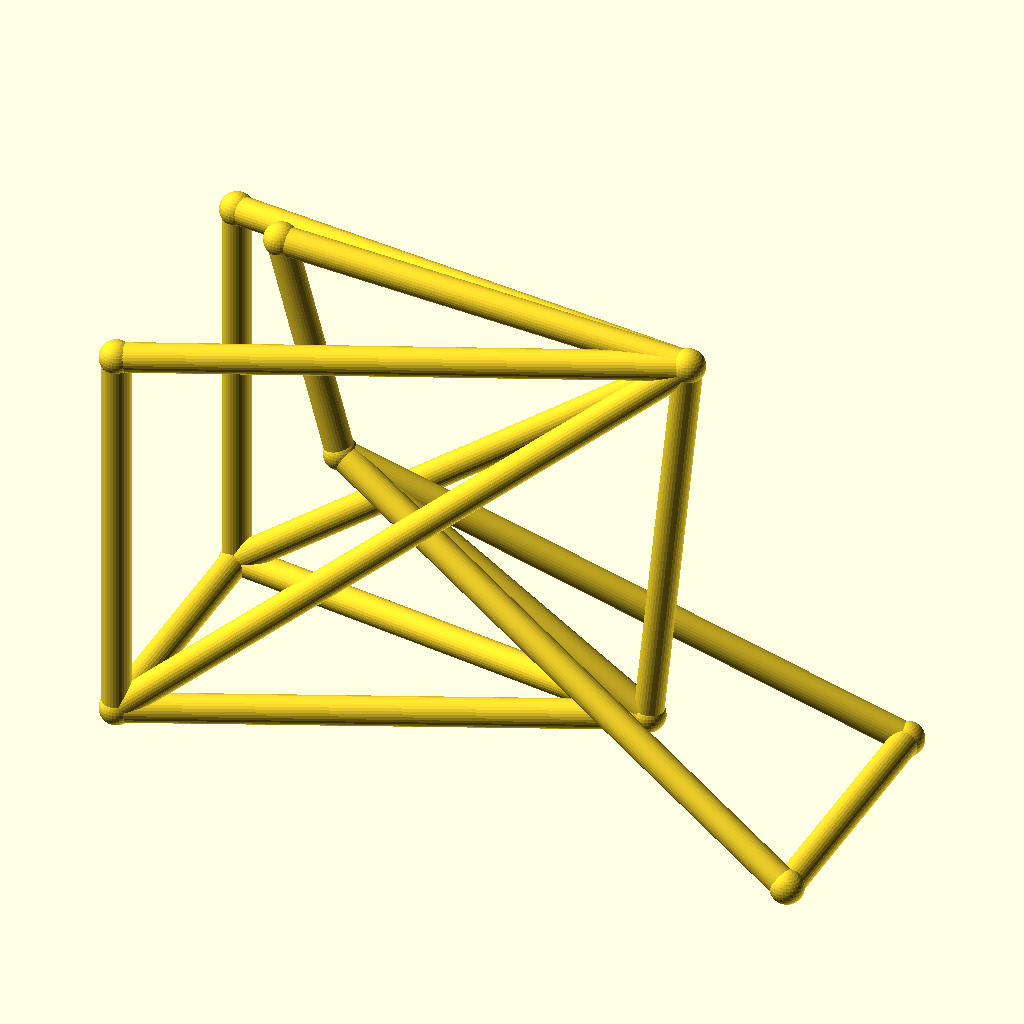
Cell 1: the model at its default parameters.
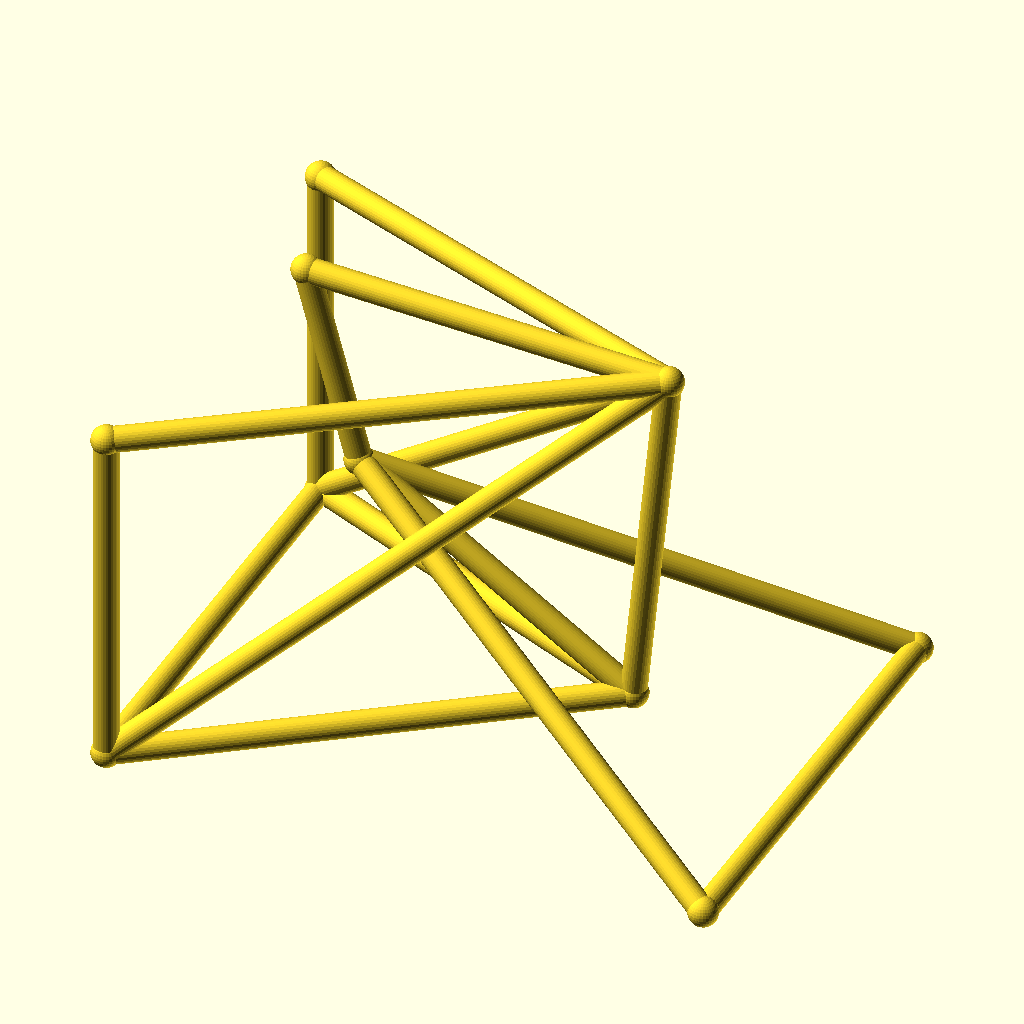
Cell 2: the same model with track = 104.
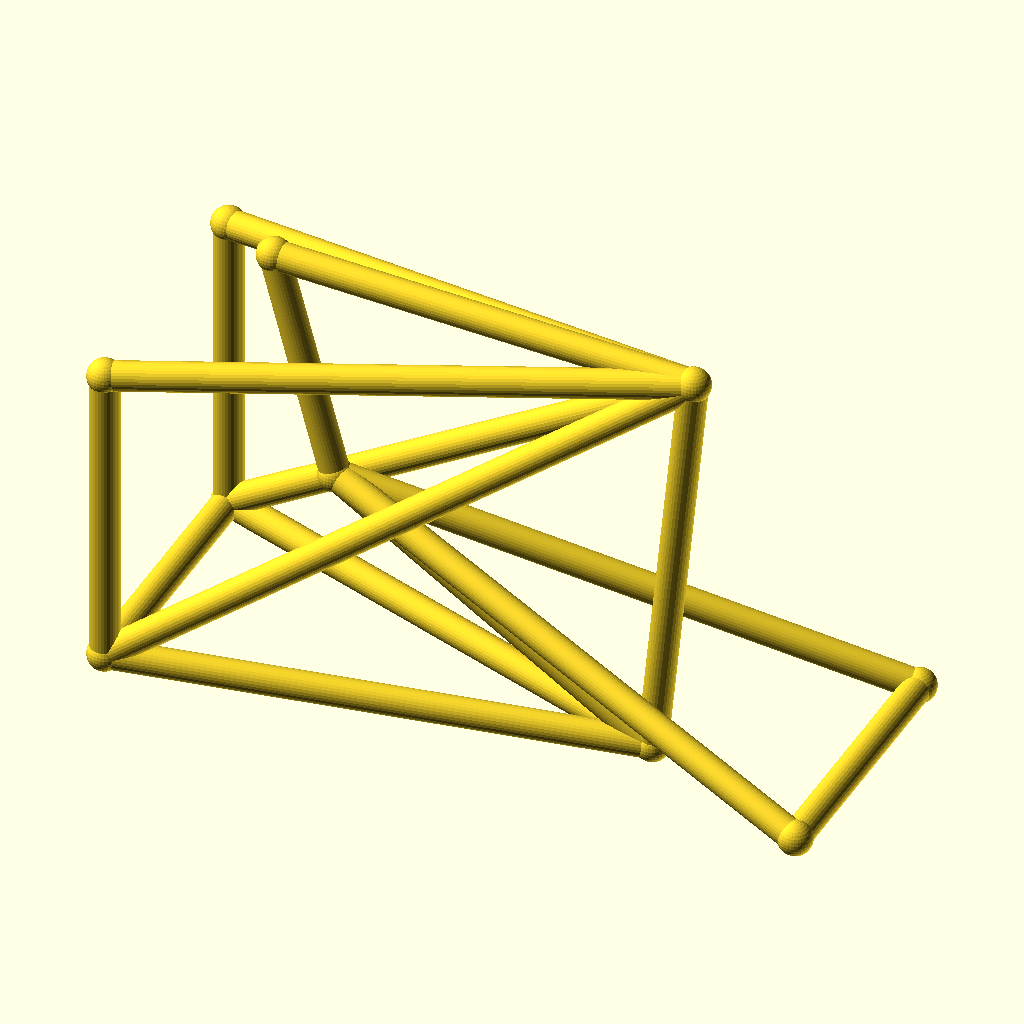
Cell 3: hub_z = 36 (everything else at default).
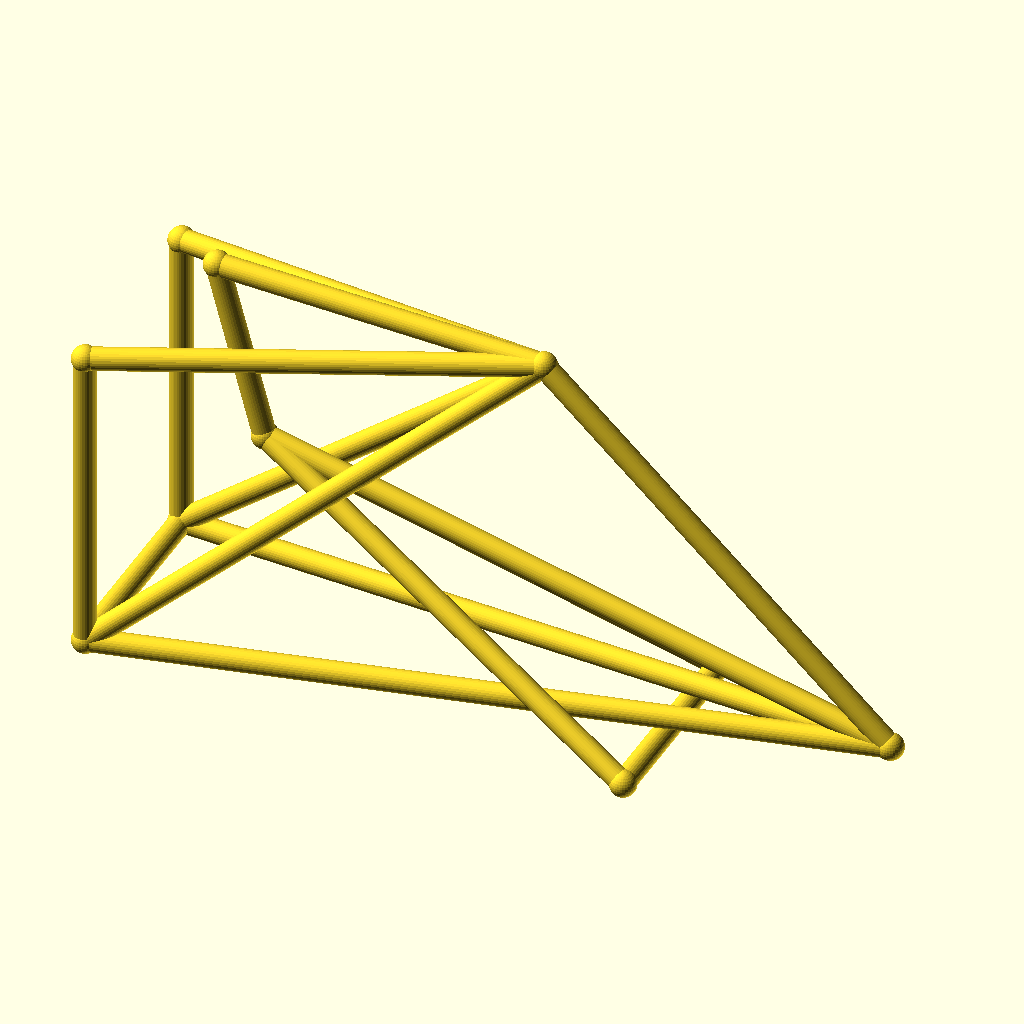
Cell 4: the same model with bb_x = 190.
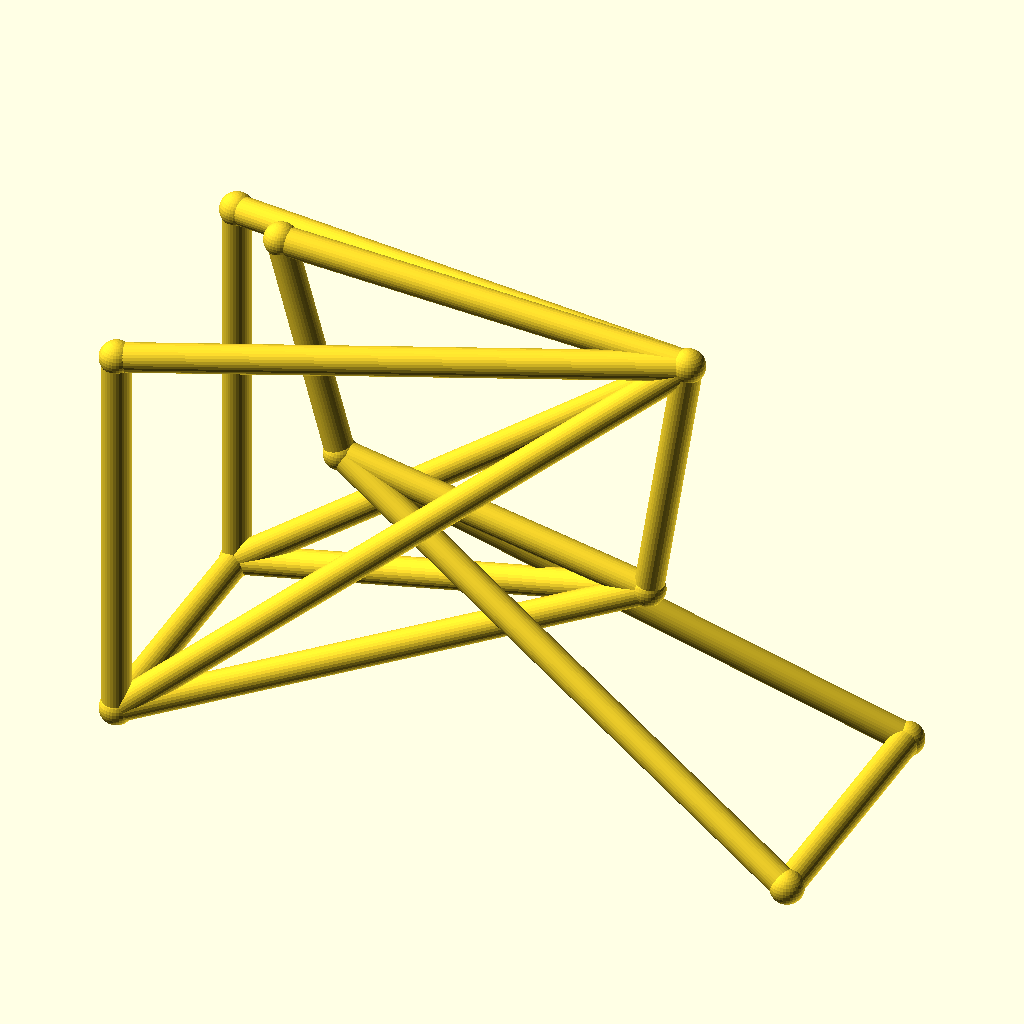
Cell 5 — bb_z set to 56, the other parameters unchanged.
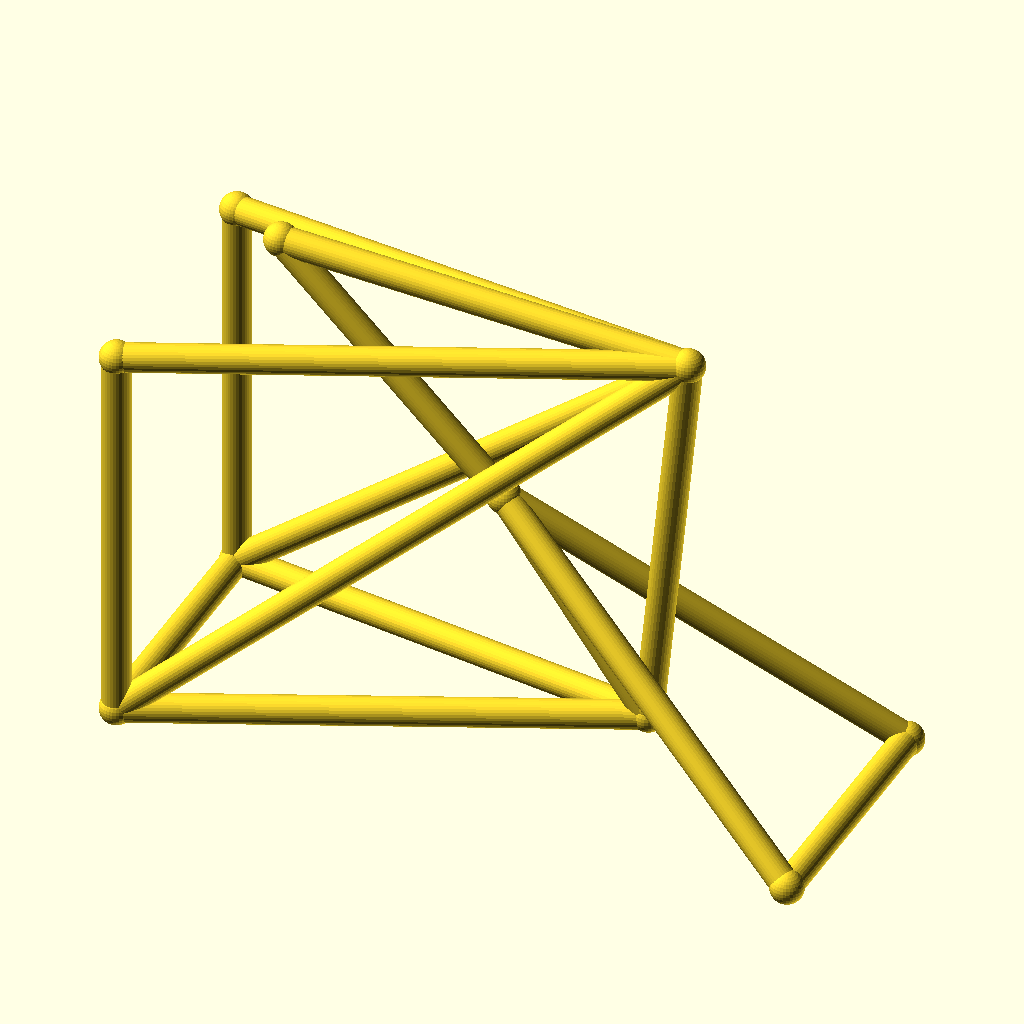
Cell 6: the same model with ht_bot_x = 66.
The same orthographic view direction (rotation 55°, 0°, 25°; colour scheme Cornfield) for every cell, with the view re-fitted per cell, so scale and position can differ between cells.
The OpenSCAD source (optional_data/data/wire3/bikeframe/scene_0115.scad):
$fn = 32;

// ----------------------------------------------------------------------
// Bicycle frame: diamond frame, wheelbase 135 mm, with rack
// ----------------------------------------------------------------------

// --- parameters (mm) ---
track = 52;               // distance between the rear dropouts
hub_z = 18;               // wheel hub height
bb_x = 95;                // bottom bracket X
bb_z = 28;                // bottom bracket height
ht_bot_x = 33;            // head tube bottom X
ht_bot_z = 68;            // head tube bottom height
ht_top_x = 21;            // head tube top X
ht_top_z = 112;           // head tube top height
st_x = 103;               // seat cluster X
st_z = 108;               // seat cluster height
fh_x = 135;               // front hub X (wheelbase)
tube_r = 2.8;             // frame tube radius
joint_r = 3.3;            // joint ball radius
rack_z = 96;              // luggage rack height

bbox_x = fh_x + 2 * joint_r;  // overall X, joints included
bbox_y = track + 2 * joint_r;  // overall Y, joints included
bbox_z = 112 - hub_z + 2 * joint_r;  // overall Z, joints included
tube_d = 2 * tube_r;  // frame tube diameter
wheelbase = fh_x;  // rear axle to front hub
nodes = [[bb_x, 0, bb_z], [ht_bot_x, 0, ht_bot_z], [ht_top_x, 0, ht_top_z], [st_x, 0, st_z], [0, track / 2, hub_z], [0, -track / 2, hub_z], [fh_x, track / 2, hub_z], [fh_x, -track / 2, hub_z], [0, track / 2, rack_z], [0, -track / 2, rack_z]];

module member(a, b, r) {
  /* round stock from joint a to joint b, ends buried in the joint balls */
  d = b - a;
  length = norm(d);
  translate(a) rotate([0, acos(d[2] / length), atan2(d[1], d[0])])
    cylinder(h = length, r = r);
}

module joint(p, r) {
  /* ball at the joint centre, fatter than every member meeting there */
  translate(p) sphere(r = r);
}

/* members - each call is one graph edge */
member(nodes[1], nodes[2], tube_r);
member(nodes[1], nodes[0], tube_r);
member(nodes[2], nodes[3], tube_r);
member(nodes[3], nodes[0], tube_r);
member(nodes[0], nodes[4], tube_r);
member(nodes[0], nodes[5], tube_r);
member(nodes[3], nodes[4], tube_r);
member(nodes[3], nodes[5], tube_r);
member(nodes[1], nodes[6], tube_r);
member(nodes[1], nodes[7], tube_r);
member(nodes[6], nodes[7], tube_r);
member(nodes[4], nodes[5], tube_r);
member(nodes[3], nodes[8], tube_r);
member(nodes[3], nodes[9], tube_r);
member(nodes[8], nodes[4], tube_r);
member(nodes[9], nodes[5], tube_r);

/* joint balls */
for (p = nodes) joint(p, joint_r);
Parameter table extracted from the source (name, type, default, range or options):
track: number, default 52
hub_z: number, default 18
bb_x: number, default 95
bb_z: number, default 28
ht_bot_x: number, default 33
ht_bot_z: number, default 68
ht_top_x: number, default 21
ht_top_z: number, default 112
st_x: number, default 103
st_z: number, default 108
fh_x: number, default 135
tube_r: number, default 2.8
joint_r: number, default 3.3
rack_z: number, default 96
